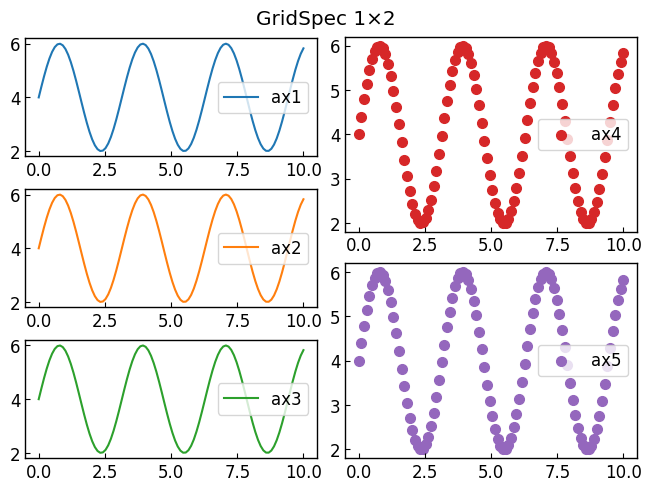

Write Python code to recreate this figure.
# https://matplotlib.org/stable/gallery/subplots_axes_and_figures/demo_constrained_layout.html#sphx-glr-gallery-subplots-axes-and-figures-demo-constrained-layout-py


import matplotlib.pyplot as plt
import numpy as np
import matplotlib.gridspec as gridspec

class ThesisFormat:
    def __init__(self) -> None:
        self.plt_style()
    
    def plt_style(self):
        plt.rcParams['font.family'] ='Times New Roman'
        plt.rcParams['xtick.direction'] = 'in'
        plt.rcParams['ytick.direction'] = 'in'
        plt.rcParams['font.size'] = 12
        plt.rcParams['axes.linewidth'] = 1.0
        plt.rcParams['errorbar.capsize'] = 6
        plt.rcParams['lines.markersize'] = 7
        self.line_styles = ['-', '--', '-.', ':']
        self.markers = ['o', ',', '.', 'v', '^', '<', '>', '1', '2', '3', '.', ',', 'o', 'v', '^', '<', '>', '1', '2', '3']

    def plt_line(self):
        x = np.linspace(0, 10, 100)
        y1 = 4 + 2 * np.sin(2 * x)
        y2 = 4 + 2 * np.cos(2 * x)

        fig, axs = plt.subplots(2, 2, constrained_layout=True)

        for ax in axs.flat:
            ax.plot(x, y1, linestyle=self.line_styles[0], label='Sample 1')
            ax.plot(x, y2, linestyle=self.line_styles[1], label='Sample 2')
        
            ax.set_xlabel('Time [$sec$]')
            ax.set_ylabel('Frequency [$Hz$]')

        plt.show()
    
    def plt_grid(self):
        x = np.linspace(0, 10, 100)
        y1 = 4 + 2 * np.sin(2 * x)
        y2 = 4 + 2 * np.cos(2 * x)

        fig = plt.figure(constrained_layout=True)

        gs0 = gridspec.GridSpec(1, 2, figure=fig)

        gs1 = gridspec.GridSpecFromSubplotSpec(3, 1, subplot_spec=gs0[0])
        for n in range(3):
            ax = fig.add_subplot(gs1[n])
            ax.plot(x, y1, color='C'+str(n), label='ax'+str(n+1))
            ax.legend()


        gs2 = gridspec.GridSpecFromSubplotSpec(2, 1, subplot_spec=gs0[1])
        for n in range(2):
            ax = fig.add_subplot(gs2[n])
            ax.scatter(x, y1, color='C'+str(n+3), label='ax'+str(n+4))
            ax.legend()

        # gs = gridspec.GridSpec(3, 3, figure=fig)
        # ax1 = fig.add_subplot(gs[0, :])
        # ax1.plot(x, y1, color='C0', label='ax1')
        # ax1.legend()

        # ax2 = fig.add_subplot(gs[1, :-1])
        # ax2.plot(x, y1, color='C1', label='ax2')
        # ax2.legend()

        # ax3 = fig.add_subplot(gs[1:, -1])
        # ax3.plot(x, y1, color='C2', label='ax3')
        # ax3.legend()

        # ax4 = fig.add_subplot(gs[2, 0])
        # ax4.plot(x, y1, color='C3', label='ax4')
        # ax4.legend()

        # ax5 = fig.add_subplot(gs[2, 1])
        # ax5.plot(x, y1, color='C4', label='ax5')
        # ax5.legend()


        fig.suptitle('GridSpec 1×2')

        plt.show()

if __name__ == '__main__':
    thesis_format = ThesisFormat()
    # thesis_format.plt_line()
    thesis_format.plt_grid()